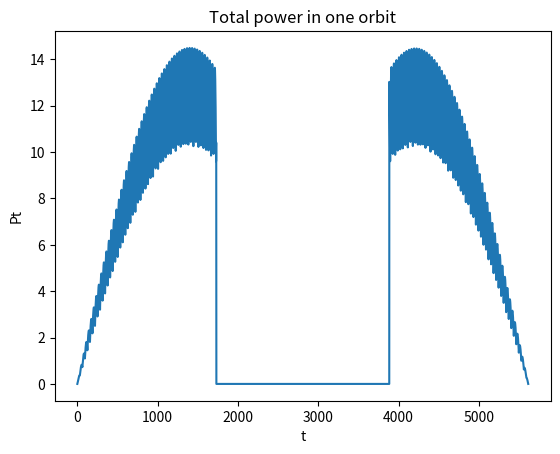

Here is the Python script that generated this plot:
from numpy import pi, arccos, arcsin, sin, cos, sqrt, linspace, zeros, array, random
from matplotlib import pyplot as plt 

def solar_power_sso(periods):
    """ Example of time series: 
    Power generated by four solar arrays 
    in a Sun-synchronous orbit. 
    The satellite is spinning around its
    Nadir axis and there are solar arrays 
    on the four sides. 
    
    Intent(in): periods(integer), number of orbital periods to compute
    Returns: t(np.array), time; Pt(np.array), total power
    """

    def inc_sso(a):
        #Intent in: a(float), semimajor axis.
        #Returns: i(float), inclination
         
        J2 = 1.0827*10**(-3.)
        d_alfa = 2*pi/(365.25*24*3600)# rad/s
        mu = 3.986044418*10**5.
        Rt = 6378# km
        i = arccos(-(2./3)*d_alfa/(J2*Rt**2.)*sqrt(a**7./mu))
        return i

    # Orbit definition
    Rt = 6378# km
    mu = 3.986044418*10**5.
    h = 450# km
    a = Rt+h# km
    T = 2*pi*sqrt(a**3./mu)# s
    n = 2*pi/T# rad/s
    # SSO orbit's inclination 
    inc = inc_sso(a)
    #Time for RAAN=0 
    H0 = 12# High-noon
    delta=15*(H0-12)*pi/180.
    #Solar angle  
    betha = arcsin(sin(delta)*sin(inc))

    #Time when eclipse begins
    rho = arcsin(Rt/a)
    phi_2 = arccos(cos(rho)/cos(betha))
    alfa_ecl = pi-phi_2
    t_ecl = alfa_ecl/n

    #Power generated by the solar array 
    G = 1360# W/m²
    f_oc = 0.867# Occupation's factor
    eta = 0.29# Efficiency
    A = 0.03# m^2
    omega = 0.05# rad/s
    N_period = periods
    Nt=6000*N_period
    t=linspace(0,N_period*T,Nt)
    Px = zeros((4,Nt))# W (4 faces N times)
    Py = zeros((4,Nt))# W (4 faces N times)
    P0 = zeros(Nt)
    P0 = G*A*f_oc*eta*(1-0.05*t/(3600*24))

    for i in range(0,4):
        Px[i,:] = [max(P0[j]*cos(betha)*cos(omega*t[j]+(i-1)*pi/2.)*sin(n*t[j]),0) for j in range(0,len(t))] 
        Py[i,:] = [max(P0[j]*sin(betha)*cos(omega*t[j]+(i-1)*pi/2.),0) for j in range(0,len(t))] 

    for j in range(0,Nt):
        for k in range(0,N_period):
            if t[j] > (T*k + t_ecl) and t[j] < (T*(k+1)-t_ecl):
                Px[:,j] = 0
                Py[:,j] = 0

    P_t = zeros(Nt)
    for i in range(0,4):
        P_t = P_t + Px[i,:] + Py[i,:] 

    # P_t = P_t + 0.2*random.normal(0,1,len(t))

    return [t,P_t]  


def sin_function():
    t = linspace(0,1,1000)
    e = 0.2*random.normal(0,1,len(t))
    y = 2*sin(2*pi*100 * t ) 
    # print(len(t)/(50 * (t[1]-t[0])))
    return [t,y]  

def square_function():
    t = linspace(0,100,100)
    y = zeros(len(t))
    for i in range(0,int(len(t)/2)):
        if i%2 == 1:
            y[2*i] = 1
            y[2*i+1] = 1
        else:
            y[2*i] = -1 
            y[2*i+1] = -1 

    return [t,y] 

if __name__ == "__main__":
    [t, P_t] = solar_power_sso(1)
     #Plots
    plt.figure()
    plt.plot(t,P_t)
    plt.xlabel('t')
    plt.ylabel('Pt')
    plt.title('Total power in one orbit') 
    plt.show()